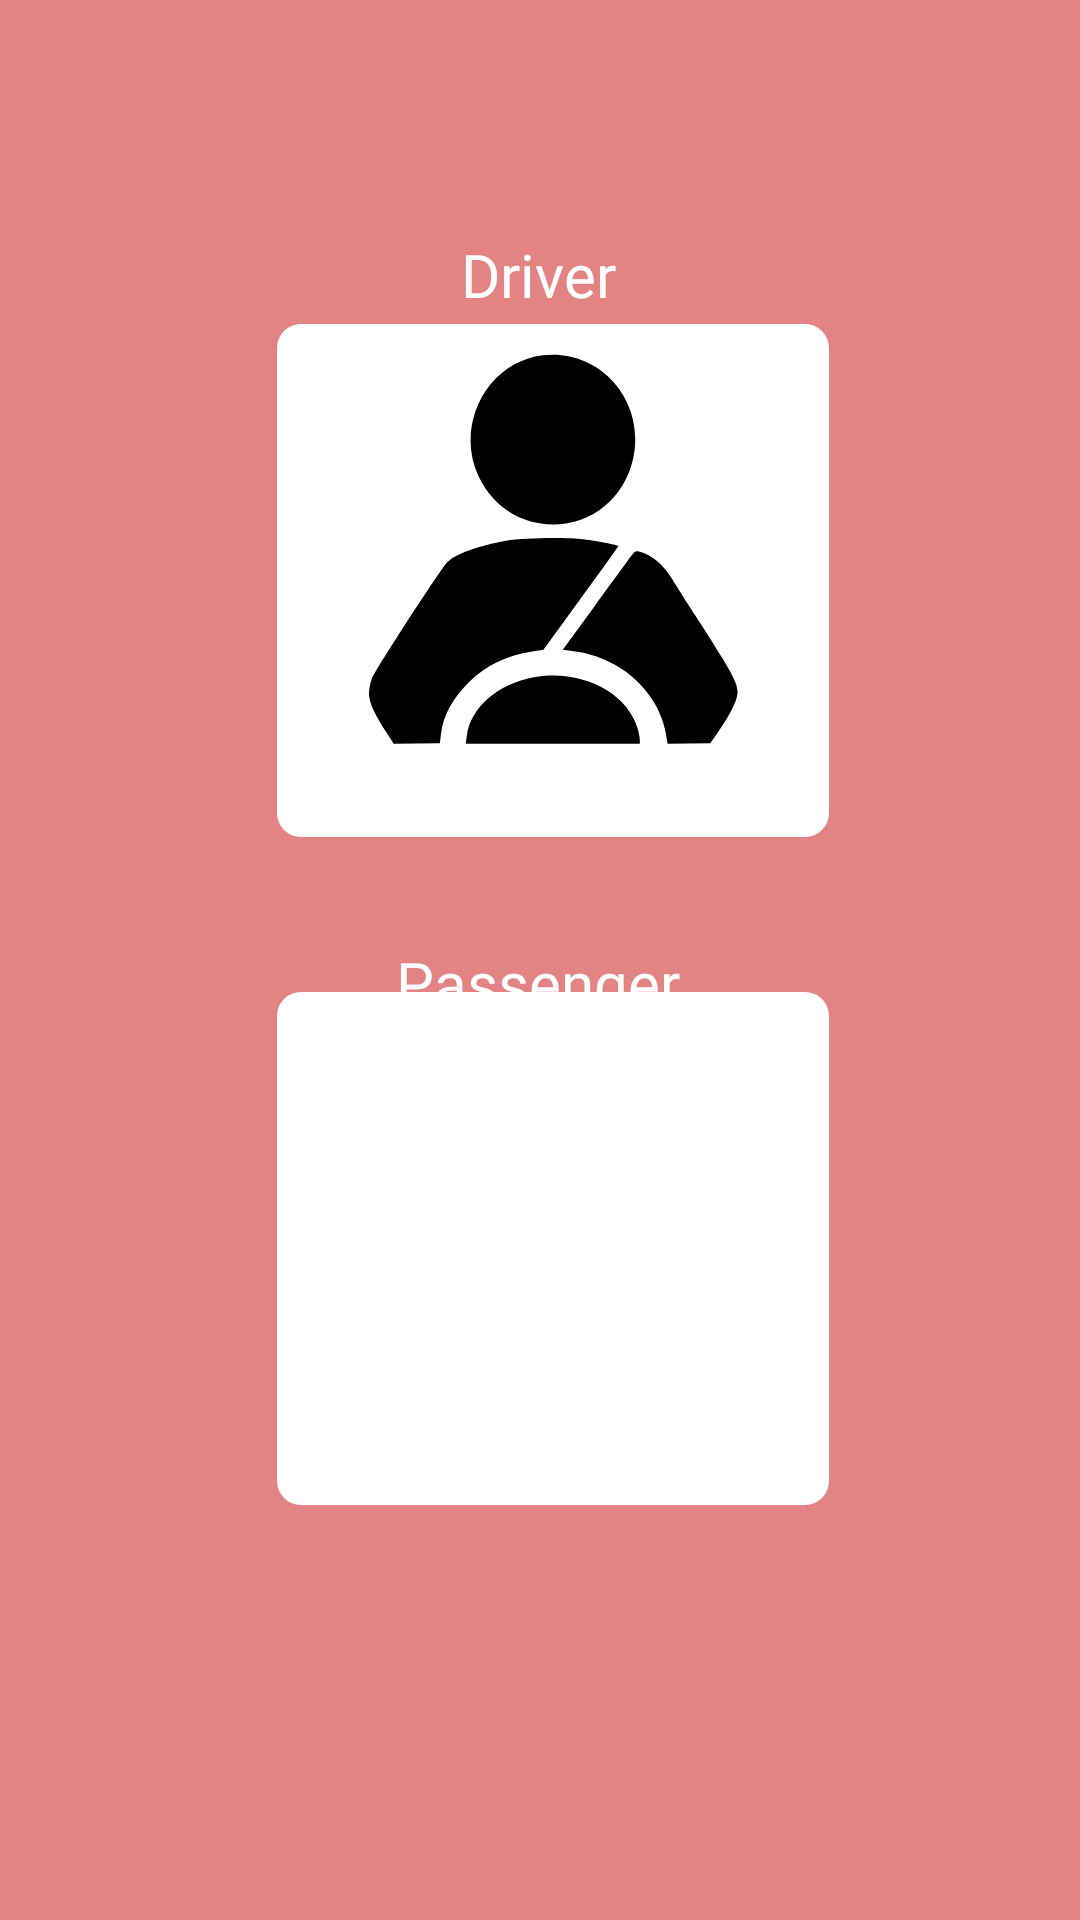

Here is an Android app screen rendered from its layout file. Give the layout XML and the strings, colors and styles it references.
<!-- AndroidManifest.xml: application theme Theme.SheCab -->
<!-- res/layout/activity_optionscreen.xml -->
<?xml version="1.0" encoding="utf-8"?>
<androidx.constraintlayout.widget.ConstraintLayout xmlns:android="http://schemas.android.com/apk/res/android"
    xmlns:app="http://schemas.android.com/apk/res-auto"
    xmlns:tools="http://schemas.android.com/tools"
    android:layout_width="match_parent"
    android:layout_height="match_parent"
    android:background="@color/pink"
    tools:context=".optionscreen">

    <ImageView
        android:id="@+id/imageView3"
        android:layout_width="184dp"
        android:layout_height="171dp"
        android:background="@drawable/button_background"
        android:padding="10dp"
        app:layout_constraintBottom_toBottomOf="parent"
        app:layout_constraintEnd_toEndOf="parent"
        app:layout_constraintHorizontal_bias="0.524"
        app:layout_constraintStart_toStartOf="parent"
        app:layout_constraintTop_toTopOf="parent"
        app:layout_constraintVertical_bias="0.23"
        app:srcCompat="@drawable/driverr_removebg_preview" />

    <ImageView
        android:id="@+id/imageView4"
        android:layout_width="184dp"
        android:layout_height="171dp"
        android:background="@drawable/button_background"
        app:layout_constraintBottom_toBottomOf="parent"
        app:layout_constraintEnd_toEndOf="parent"
        app:layout_constraintHorizontal_bias="0.524"
        app:layout_constraintStart_toStartOf="parent"
        app:layout_constraintTop_toTopOf="parent"
        app:layout_constraintVertical_bias="0.705"
        app:srcCompat="@drawable/baseline_person_2_24" />

    <TextView
        android:id="@+id/textView6"
        android:layout_width="wrap_content"
        android:layout_height="wrap_content"
        android:text="Driver"
        android:fontFamily="@font/baloo_tammudu"
        android:textColor="@color/white"
        android:textSize="20sp"
        app:layout_constraintBottom_toBottomOf="parent"
        app:layout_constraintEnd_toEndOf="parent"
        app:layout_constraintHorizontal_bias="0.498"
        app:layout_constraintStart_toStartOf="parent"
        app:layout_constraintTop_toTopOf="parent"
        app:layout_constraintVertical_bias="0.127" />

    <TextView
        android:id="@+id/textView7"
        android:layout_width="wrap_content"
        android:layout_height="wrap_content"
        android:fontFamily="@font/baloo_tammudu"
        android:text="Passenger"
        android:textColor="@color/white"
        android:textSize="20sp"
        app:layout_constraintBottom_toBottomOf="parent"
        app:layout_constraintEnd_toEndOf="parent"
        app:layout_constraintHorizontal_bias="0.498"
        app:layout_constraintStart_toStartOf="parent"
        app:layout_constraintTop_toTopOf="parent"
        app:layout_constraintVertical_bias="0.512" />
</androidx.constraintlayout.widget.ConstraintLayout>
<!-- resources referenced by this layout -->
<resources>
  <color name="pink">#E38383</color>
  <color name="white">#FFFFFFFF</color>
  <!-- drawable button_background (drawable) -->
  <?xml version="1.0" encoding="utf-8"?>
  <shape xmlns:android="http://schemas.android.com/apk/res/android"
      android:shape="rectangle">
      <solid android:color="@android:color/white" />
      <corners android:radius="8dp" />
  
  </shape>
  <!-- drawable driverr_removebg_preview (drawable) -->
  <vector xmlns:android="http://schemas.android.com/apk/res/android"
      android:width="180dp"
      android:height="220dp"
      android:viewportWidth="260"
      android:viewportHeight="330">
    <path
        android:pathData="M123,1c-39,4.7 -62.4,50.6 -45.1,88.5 10,21.8 29.5,34.7 52.1,34.7 27.6,-0 50.5,-19.7 56.4,-48.5 8.6,-41.7 -23.5,-79.5 -63.4,-74.7z"
        android:fillColor="#000000"
        android:strokeColor="#00000000"/>
    <path
        android:pathData="M97,136c-18.9,3.4 -35.5,9.7 -41.2,15.6 -4.6,4.9 -50.5,78.2 -53.1,84.9 -1.1,2.8 -2,7.5 -2,10.7 0,6.4 3,13.5 12.3,28.6l5.1,8.2 16.2,-0.2 16.2,-0.3 0.8,-6.9c1.4,-13 8.2,-25.9 19.7,-37.7 12,-12.1 26.5,-19.4 44.4,-22.2l7.9,-1.3 26.3,-37.4c14.5,-20.6 26.4,-37.8 26.4,-38.1 0,-0.6 -14.5,-3.5 -24.5,-4.9 -12.1,-1.7 -42.7,-1.1 -54.5,1z"
        android:fillColor="#000000"
        android:strokeColor="#00000000"/>
    <path
        android:pathData="M185.6,146.3c-1.3,1.8 -12.8,18 -25.5,36.2l-23.2,33 7.8,1.1c9.5,1.3 16.6,3.6 25.3,8 20.7,10.4 35.8,30.5 39.3,51.9l1.2,7.5 15,-0.2 15,-0.3 4.8,-7c7.2,-10.5 12.5,-20.6 13.8,-26.2 2.1,-8.8 0.3,-12.4 -29.1,-59.8 -7.5,-12.1 -14.9,-24.2 -16.5,-27 -5.6,-9.7 -14.1,-17.2 -21.8,-19.3 -3.5,-1 -3.8,-0.9 -6.1,2.1z"
        android:fillColor="#000000"
        android:strokeColor="#00000000"/>
    <path
        android:pathData="M116.5,235.5c-25.2,4.7 -44.7,22.4 -47.1,42.8l-0.7,5.7 61.2,-0 61.1,-0 0,-2.8c0,-1.5 -0.6,-5 -1.4,-7.8 -7.2,-27 -40.1,-44 -73.1,-37.9z"
        android:fillColor="#000000"
        android:strokeColor="#00000000"/>
  </vector>
  <style name="Theme.SheCab" parent="Base.Theme.SheCab" />
  <style name="Base.Theme.SheCab" parent="Theme.Material3.DayNight.NoActionBar">
          
          
      </style>
</resources>
